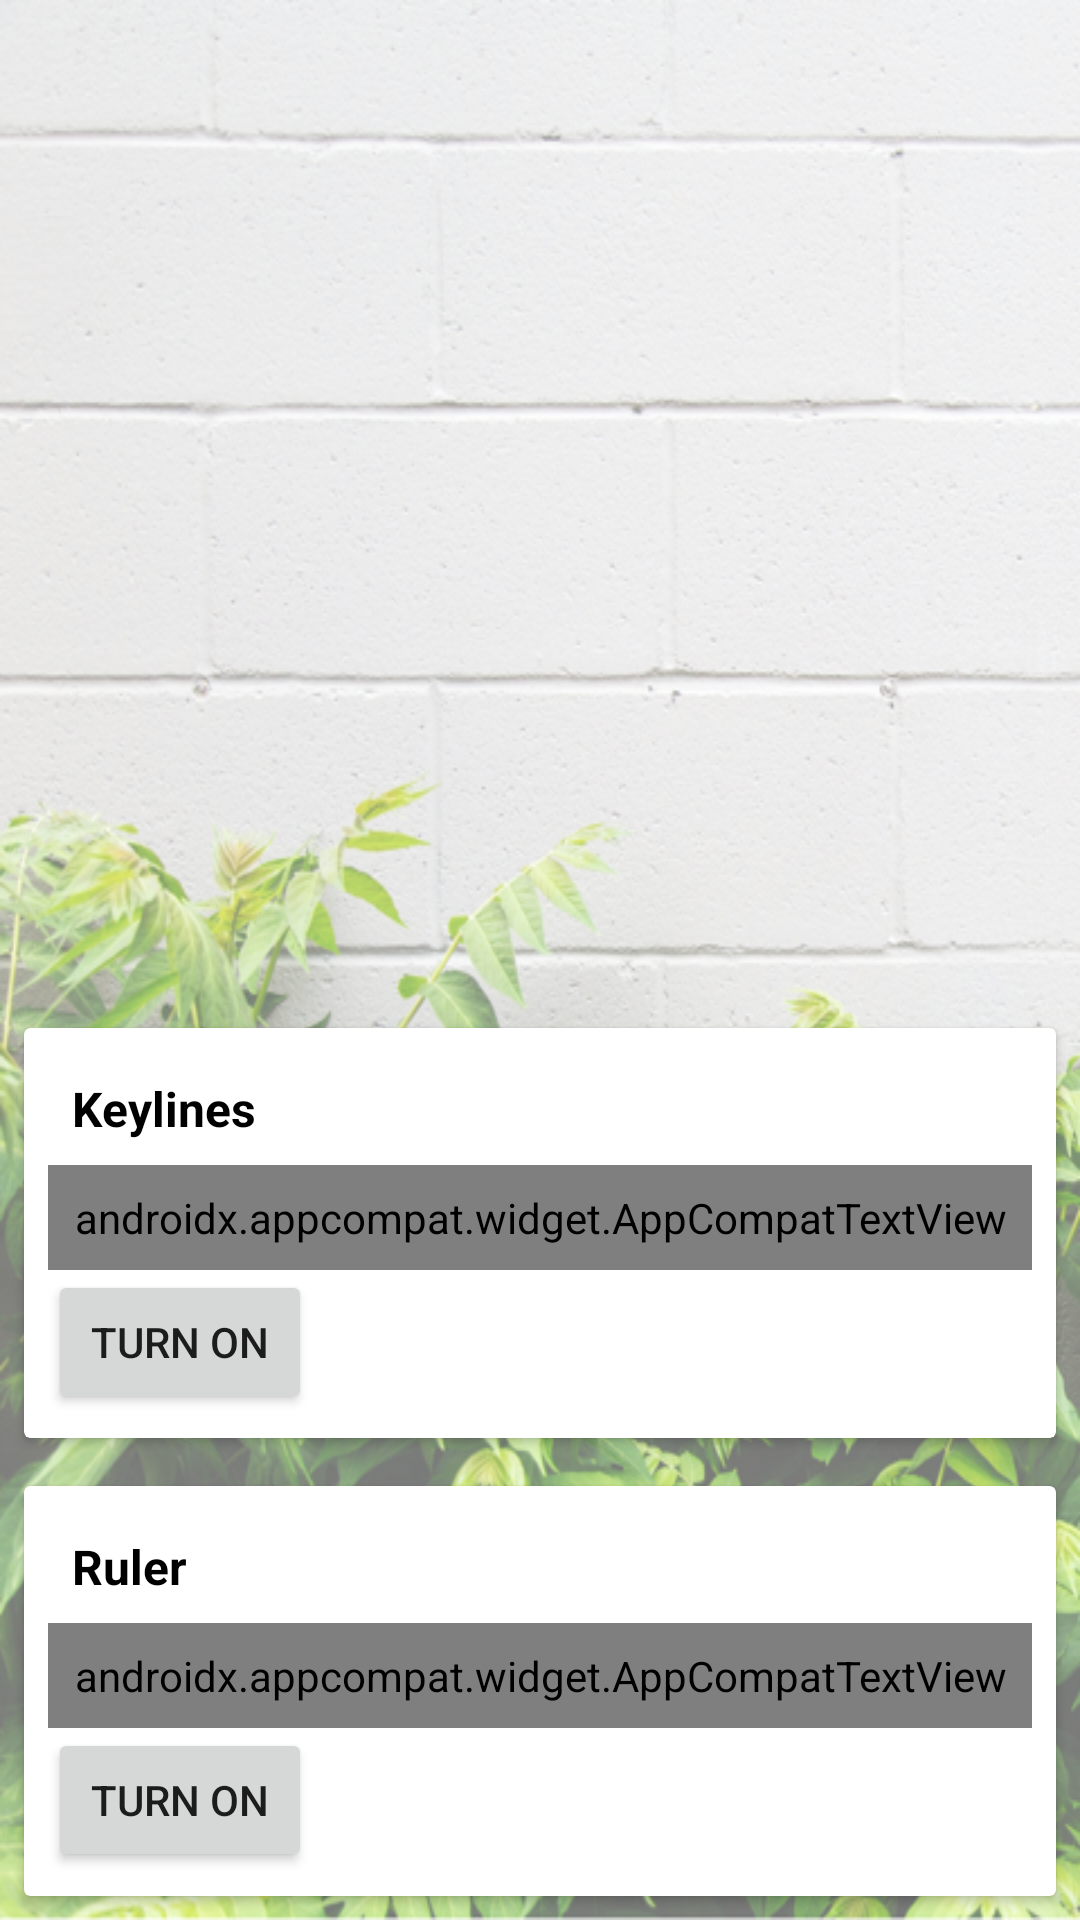

Write the Android layout XML for this screen, with the resource values it uses.
<!-- AndroidManifest.xml: application theme AppTheme -->
<!-- res/layout/activity_overlay_index.xml -->
<?xml version="1.0" encoding="utf-8"?>
<androidx.constraintlayout.widget.ConstraintLayout xmlns:android="http://schemas.android.com/apk/res/android"
    xmlns:app="http://schemas.android.com/apk/res-auto"
    xmlns:tools="http://schemas.android.com/tools"
    android:layout_width="match_parent"
    android:layout_height="match_parent"
    android:background="@drawable/brick_plants"
    tools:context="com.keylines.app.IndexActivity">

    <LinearLayout
        android:layout_width="0dp"
        android:layout_height="wrap_content"
        android:orientation="vertical"
        app:layout_constraintBottom_toBottomOf="parent"
        app:layout_constraintEnd_toEndOf="parent"
        app:layout_constraintStart_toStartOf="parent">

        <androidx.cardview.widget.CardView
            android:layout_margin="8dp"
            android:elevation="16dp"

            android:layout_width="match_parent"
            android:layout_height="wrap_content">

            <LinearLayout
                android:layout_width="match_parent"
                android:layout_height="wrap_content"
                android:orientation="vertical"
                android:padding="@dimen/app_padding_normal">

                <androidx.appcompat.widget.AppCompatTextView
                    android:layout_width="wrap_content"
                    android:layout_height="match_parent"
                    android:layout_gravity="center_vertical"
                    android:padding="@dimen/app_padding_normal"
                    android:text="@string/keylines_title"
                    android:textAppearance="@style/Typography.Heading" />

                <androidx.appcompat.widget.AppCompatTextView
                    android:layout_width="match_parent"
                    android:layout_height="wrap_content"
                    android:maxLines="0"
                    android:padding="@dimen/app_padding_normal"
                    android:text="@string/keylines_desc"
                    android:textAppearance="@style/Typography.Body.Subdued" />

                <Button
                    android:id="@+id/keylines_turn_on"
                    android:layout_width="wrap_content"
                    android:layout_height="wrap_content"
                    android:padding="@dimen/app_padding_normal"
                    android:text="@string/turn_on_service" />

                <Button
                    android:id="@+id/keylines_turn_off"
                    android:layout_width="wrap_content"
                    android:layout_height="wrap_content"
                    android:padding="@dimen/app_padding_normal"
                    android:text="@string/turn_off_service"
                    android:visibility="gone" />

            </LinearLayout>
        </androidx.cardview.widget.CardView>

        <androidx.cardview.widget.CardView
            android:layout_margin="8dp"
            android:elevation="16dp"
            android:layout_width="match_parent"
            android:layout_height="wrap_content">

            <LinearLayout
                android:layout_width="match_parent"
                android:layout_height="wrap_content"
                android:orientation="vertical"
                android:padding="@dimen/app_padding_normal">

                <androidx.appcompat.widget.AppCompatTextView
                    android:layout_width="wrap_content"
                    android:layout_height="match_parent"
                    android:padding="@dimen/app_padding_normal"
                    android:paddingBottom="@dimen/app_padding_normal"
                    android:text="@string/ruler_title"
                    android:textAppearance="@style/Typography.Heading" />

                <androidx.appcompat.widget.AppCompatTextView
                    android:layout_width="match_parent"
                    android:layout_height="wrap_content"
                    android:layout_gravity="center_vertical"
                    android:maxLines="0"
                    android:padding="@dimen/app_padding_normal"
                    android:text="@string/ruler_desc"
                    android:textAppearance="@style/Typography.Body.Subdued" />

                <Button
                    android:id="@+id/ruler_turn_on"
                    android:layout_width="wrap_content"
                    android:layout_height="wrap_content"
                    android:padding="@dimen/app_padding_normal"
                    android:text="@string/turn_on_service" />

                <Button
                    android:id="@+id/ruler_turn_off"
                    android:layout_width="wrap_content"
                    android:layout_height="wrap_content"
                    android:padding="@dimen/app_padding_normal"
                    android:text="@string/turn_off_service"
                    android:visibility="gone" />

            </LinearLayout>
        </androidx.cardview.widget.CardView>

    </LinearLayout>

</androidx.constraintlayout.widget.ConstraintLayout>
<!-- resources referenced by this layout -->
<resources>
  <dimen name="app_padding_normal">8dp</dimen>
  <!-- drawable brick_plants: png bitmap (drawable-hdpi, 642856 bytes) -->
  <string name="keylines_desc">Display keylines so that you can keep your app looking fresh.</string>
  <string name="keylines_title">Keylines</string>
  <string name="ruler_desc">Show the distance between two moveable lines. Useful for checking the amount of dps between two views.</string>
  <string name="ruler_title">Ruler</string>
  <string name="turn_off_service">Turn off</string>
  <string name="turn_on_service">Turn on</string>
  <style name="Typography.Body.Subdued">
          <item name="android:textColor">#333333</item>
      </style>
  <style name="Typography.Heading">
          <item name="android:fontFamily">sans-serif</item>
          <item name="android:textStyle">bold</item>
          <item name="android:textColor">#000000</item>
          <item name="android:textSize">16sp</item>
      </style>
  <style name="AppTheme" parent="Theme.AppCompat.Light.NoActionBar">
  
  
          <item name="android:windowTranslucentStatus">true</item>
          
      </style>
</resources>
